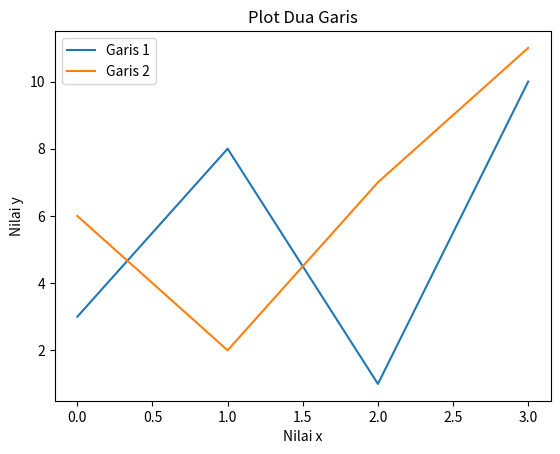

Source code (Python):
import matplotlib.pyplot as plt
import numpy as np

y1 = np.array([3, 8, 1, 10])
y2 = np.array([6, 2, 7, 11])

plt.plot(y1, label='Garis 1')
plt.plot(y2, label='Garis 2')

plt.title('Plot Dua Garis')
plt.xlabel('Nilai x')
plt.ylabel('Nilai y')

plt.legend()
plt.show()